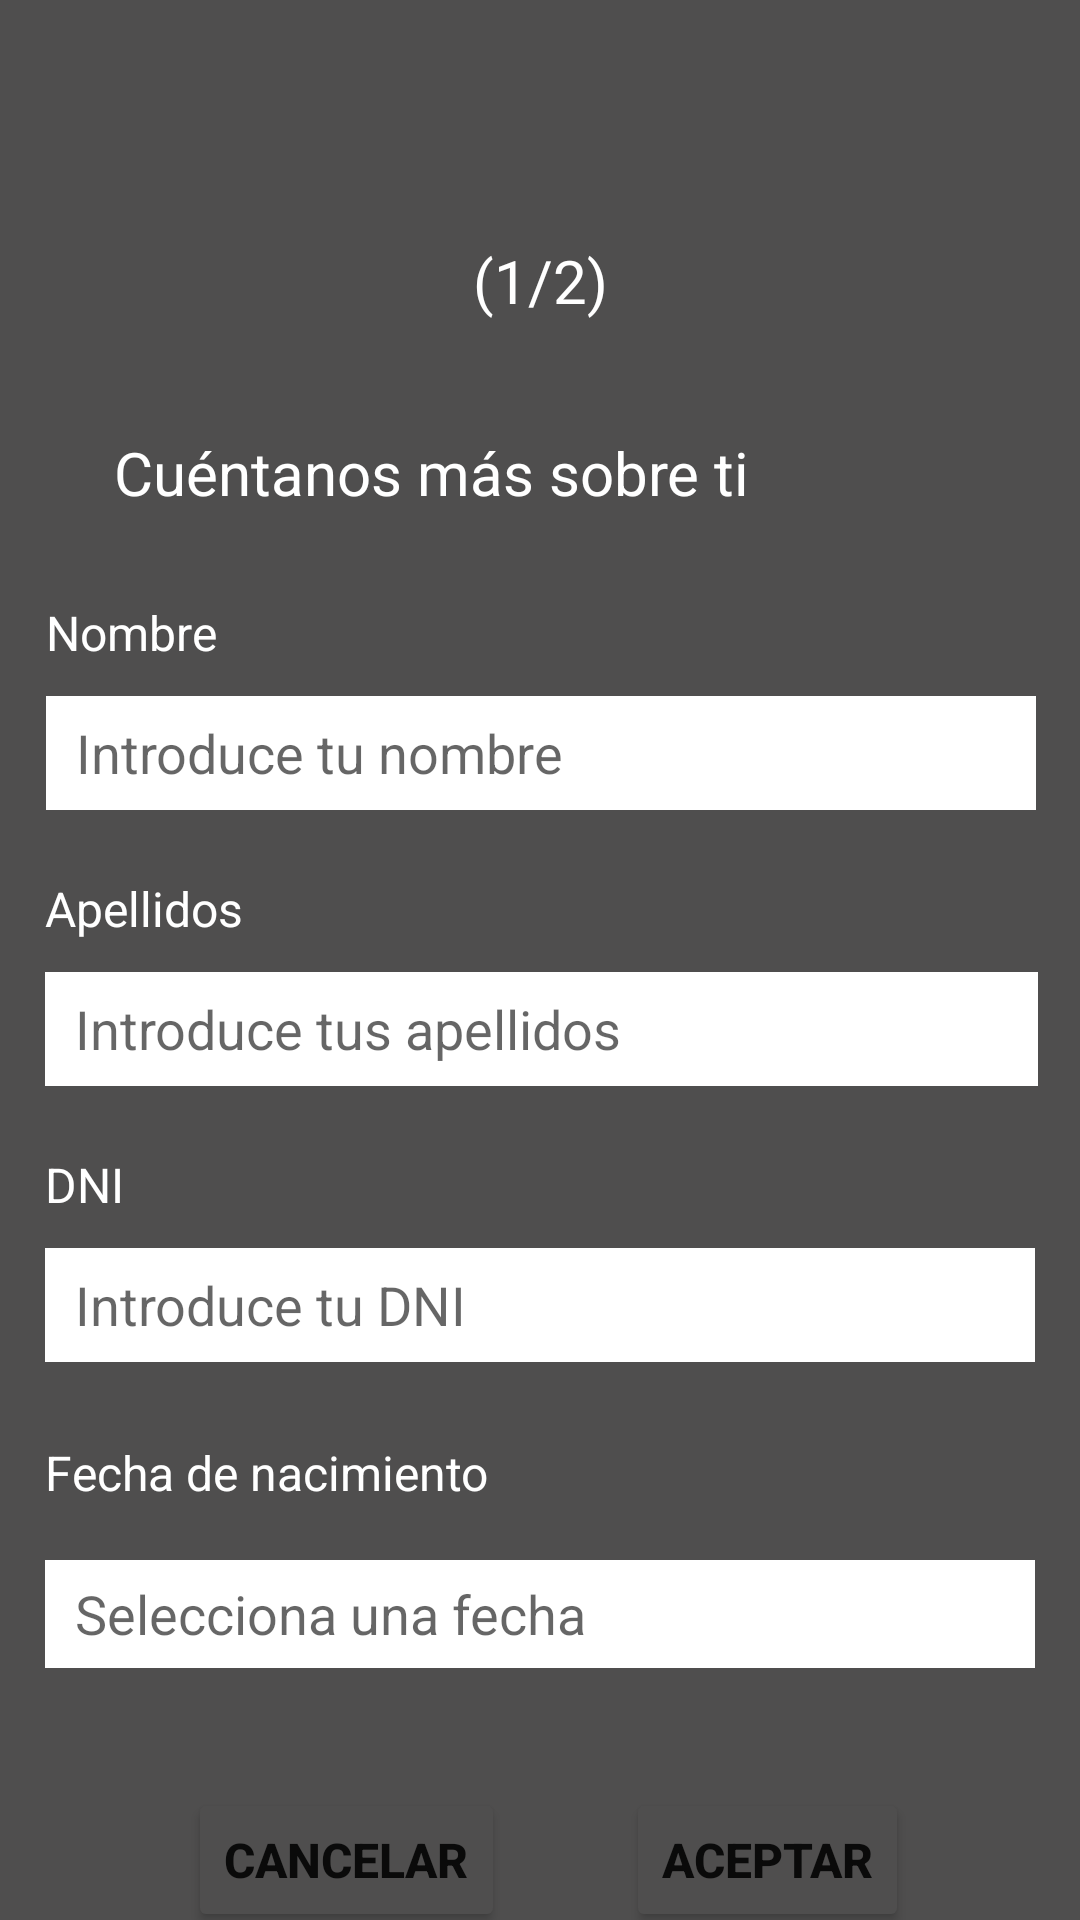

Here is an Android app screen rendered from its layout file. Give the layout XML and the strings, colors and styles it references.
<!-- AndroidManifest.xml: application theme Theme.Casino -->
<!-- res/layout/activity_registro.xml -->
<?xml version="1.0" encoding="utf-8"?>
<androidx.constraintlayout.widget.ConstraintLayout xmlns:android="http://schemas.android.com/apk/res/android"
    xmlns:app="http://schemas.android.com/apk/res-auto"
    xmlns:tools="http://schemas.android.com/tools"
    android:layout_width="match_parent"
    android:layout_height="match_parent"
    android:background="#4F4E4E"
    tools:context=".activities.Registro_Activity">

    <TextView
        android:id="@+id/tvNumPag"
        android:layout_width="wrap_content"
        android:layout_height="wrap_content"
        android:layout_marginTop="80dp"
        android:text="(1/2)"
        android:textColor="@color/white"
        android:textSize="20sp"
        app:layout_constraintEnd_toEndOf="parent"
        app:layout_constraintHorizontal_bias="0.5"
        app:layout_constraintStart_toStartOf="parent"
        app:layout_constraintTop_toTopOf="parent"
        tools:ignore="HardcodedText" />

    <TextView
        android:id="@+id/tvTitulo"
        android:layout_width="wrap_content"
        android:layout_height="wrap_content"
        android:layout_marginTop="144dp"
        android:text="Cuéntanos más sobre ti"
        android:textColor="@color/white"
        android:textSize="20sp"
        app:layout_constraintEnd_toEndOf="parent"
        app:layout_constraintHorizontal_bias="0.256"
        app:layout_constraintStart_toStartOf="parent"
        app:layout_constraintTop_toTopOf="parent"
        tools:ignore="HardcodedText" />

    <TextView
        android:id="@+id/tvNombre"
        android:layout_width="wrap_content"
        android:layout_height="wrap_content"
        android:layout_marginTop="200dp"
        android:text="Nombre"
        android:textColor="@color/white"
        android:textSize="16sp"
        app:layout_constraintStart_toStartOf="@+id/etNombre"
        app:layout_constraintTop_toTopOf="parent"
        tools:ignore="HardcodedText" />

    <EditText
        android:id="@+id/etNombre"
        android:layout_width="330dp"
        android:layout_height="38dp"
        android:layout_marginTop="232dp"
        android:background="@color/white"
        android:ems="10"
        android:hint="Introduce tu nombre"
        android:inputType="textPersonName"
        android:paddingLeft="10dp"
        android:paddingRight="10dp"
        app:layout_constraintEnd_toEndOf="parent"
        app:layout_constraintHorizontal_bias="0.033"
        app:layout_constraintStart_toStartOf="@+id/tvApellidos"
        app:layout_constraintTop_toTopOf="parent"
        tools:ignore="Autofill,HardcodedText,TouchTargetSizeCheck" />

    <TextView
        android:id="@+id/tvApellidos"
        android:layout_width="wrap_content"
        android:layout_height="wrap_content"
        android:layout_marginTop="292dp"
        android:text="Apellidos"
        android:textColor="@color/white"
        android:textSize="16sp"
        app:layout_constraintStart_toStartOf="@+id/etApellidos"
        app:layout_constraintTop_toTopOf="parent"
        tools:ignore="HardcodedText" />

    <EditText
        android:id="@+id/etApellidos"
        android:layout_width="331dp"
        android:layout_height="38dp"
        android:layout_marginTop="324dp"
        android:background="@color/white"
        android:ems="10"
        android:hint="Introduce tus apellidos"
        android:inputType="textPersonName"
        android:paddingStart="10dp"
        android:paddingEnd="10dp"
        app:layout_constraintEnd_toEndOf="parent"
        app:layout_constraintHorizontal_bias="0.0"
        app:layout_constraintStart_toStartOf="@+id/tvDNI"
        app:layout_constraintTop_toTopOf="parent"
        tools:ignore="Autofill,HardcodedText,TouchTargetSizeCheck" />

    <TextView
        android:id="@+id/tvDNI"
        android:layout_width="wrap_content"
        android:layout_height="wrap_content"
        android:layout_marginTop="384dp"
        android:text="DNI"
        android:textColor="@color/white"
        android:textSize="16sp"
        app:layout_constraintStart_toStartOf="@+id/etDNI"
        app:layout_constraintTop_toTopOf="parent"
        tools:ignore="HardcodedText" />

    <EditText
        android:id="@+id/etDNI"
        android:layout_width="330dp"
        android:layout_height="38dp"
        android:layout_marginTop="416dp"
        android:background="@color/white"
        android:ems="10"
        android:hint="Introduce tu DNI"
        android:inputType="text|textCapCharacters"
        android:maxLength="9"
        android:maxLines="1"
        android:paddingLeft="10dp"
        android:paddingRight="10dp"
        app:layout_constraintEnd_toEndOf="parent"
        app:layout_constraintHorizontal_bias="0.0"
        app:layout_constraintStart_toStartOf="@+id/tvFechaNacimiento"
        app:layout_constraintTop_toTopOf="parent"
        tools:ignore="Autofill,HardcodedText,TouchTargetSizeCheck" />

    <TextView
        android:id="@+id/tvFechaNacimiento"
        android:layout_width="wrap_content"
        android:layout_height="wrap_content"
        android:layout_marginTop="480dp"
        android:text="Fecha de nacimiento"
        android:textColor="@color/white"
        android:textSize="16sp"
        app:layout_constraintStart_toStartOf="@+id/etFecha"
        app:layout_constraintTop_toTopOf="parent"
        tools:ignore="HardcodedText" />

    <EditText
        android:id="@+id/etFecha"
        android:layout_width="330dp"
        android:layout_height="36dp"
        android:layout_marginTop="520dp"
        android:background="@color/white"
        android:ems="10"
        android:hint="Selecciona una fecha"
        android:inputType="date"
        android:onClick="seleccionarFecha"
        android:paddingLeft="10dp"
        android:paddingRight="10dp"
        app:layout_constraintEnd_toEndOf="parent"
        app:layout_constraintStart_toStartOf="parent"
        app:layout_constraintTop_toTopOf="parent"
        tools:ignore="Autofill,HardcodedText,TouchTargetSizeCheck" />

    <Button
        android:id="@+id/btCancelar3"
        android:layout_width="wrap_content"
        android:layout_height="wrap_content"
        android:layout_marginTop="596dp"
        android:backgroundTint="#4F4E4E"
        android:text="Cancelar"
        android:textSize="16sp"
        android:textStyle="bold"
        app:cornerRadius="20dp"
        app:layout_constraintEnd_toEndOf="parent"
        app:layout_constraintHorizontal_bias="0.246"
        app:layout_constraintStart_toStartOf="parent"
        app:layout_constraintTop_toTopOf="parent"
        app:strokeColor="#FFFFFF"
        app:strokeWidth="5dp"
        tools:ignore="HardcodedText" />

    <Button
        android:id="@+id/btAceptar3"
        android:layout_width="wrap_content"
        android:layout_height="wrap_content"
        android:layout_marginTop="596dp"
        android:backgroundTint="#4F4E4E"
        android:enabled="true"
        android:onClick="enviarDatos"
        android:text="Aceptar"
        android:textSize="16sp"
        android:textStyle="bold"
        app:cornerRadius="20dp"
        app:layout_constraintEnd_toEndOf="parent"
        app:layout_constraintHorizontal_bias="0.785"
        app:layout_constraintStart_toStartOf="parent"
        app:layout_constraintTop_toTopOf="parent"
        app:strokeColor="#FFFFFF"
        app:strokeWidth="5dp"
        tools:ignore="HardcodedText" />

</androidx.constraintlayout.widget.ConstraintLayout>
<!-- resources referenced by this layout -->
<resources>
  <color name="white">#FFFFFFFF</color>
  <style name="Theme.Casino" parent="Theme.MaterialComponents.DayNight.NoActionBar">
          
          <item name="colorPrimary">@color/purple_500</item>
          <item name="colorPrimaryVariant">@color/purple_700</item>
          <item name="colorOnPrimary">@color/white</item>
          
          <item name="colorSecondary">@color/teal_200</item>
          <item name="colorSecondaryVariant">@color/teal_700</item>
          <item name="colorOnSecondary">@color/black</item>
          
          <item name="android:statusBarColor">?attr/colorPrimaryVariant</item>
          
          <item name="textAppearanceLabelLarge">@style/TextAppearance.Casino.Label.Large</item>
  
  
      </style>
  <color name="purple_500">#FF6200EE</color>
  <color name="purple_700">#FF3700B3</color>
  <color name="teal_200">#FF03DAC5</color>
  <color name="teal_700">#FF018786</color>
  <color name="black">#FF000000</color>
  <style name="TextAppearance.Casino.Label.Large" parent="TextAppearance.MaterialComponents.Headline6">
          <item name="materialButtonStyle">@style/Widget.Material3.Button.TonalButton</item>
          <item name="android:textSize">16sp</item>
          <item name="android:textColor">@color/white</item>
      </style>
</resources>
